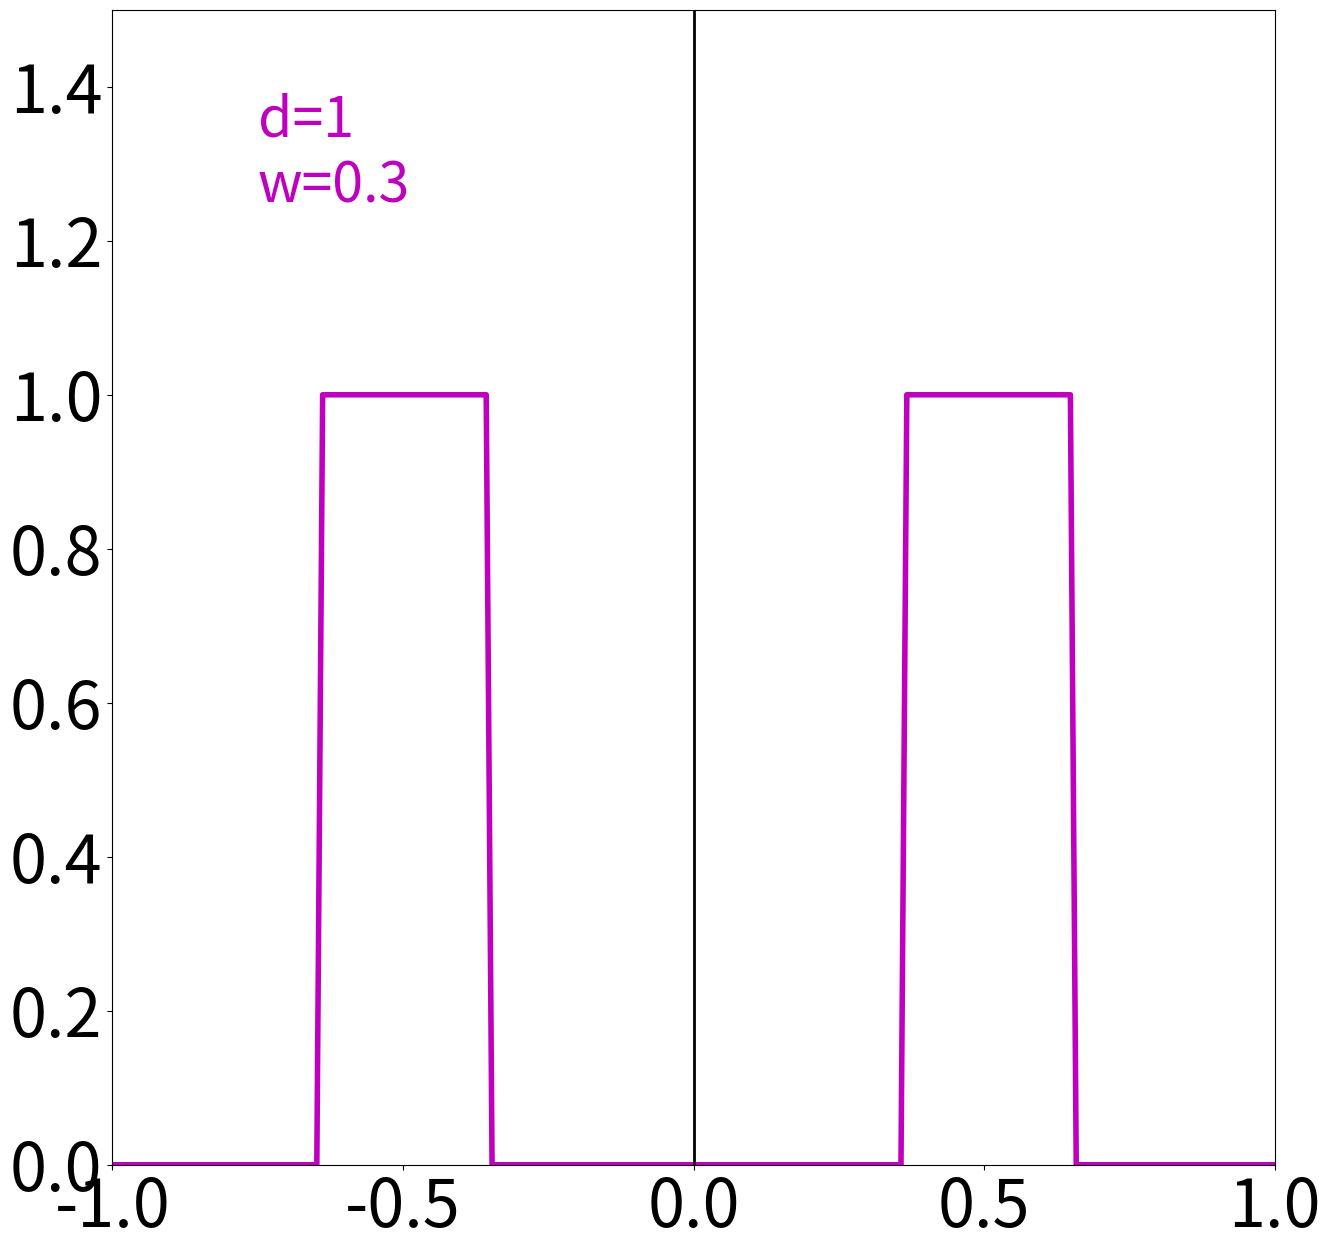

This figure's Python source:
from matplotlib import pyplot as plt
import numpy as np
plt.rcParams.update({'font.size': 48})

#slits
x = np.linspace(-1,1,num=200)
A = np.zeros(len(x))
for i in range(len(x)):
    if i > 35 and i < 65:
        A[i] = 1
    if i > 135 and i < 165:
        A[i] = 1

#the period of the signal is 2pi


d, w = 3, 0.5

I = lambda x: (np.cos(d*np.pi*x)*np.sin(w*x*np.pi)/(w*x*np.pi))**2

#x = np.linspace(-10,10, num=1000)
plt.figure(figsize=(15,15))
plt.plot(x, A, 'm', lw=4)
#plt.plot(x, I(x), 'm', lw=3)
plt.plot(np.zeros(len(x)), np.linspace(0,2,num=len(x)), 'k', lw=2)
plt.text(-0.75, 1.25, 'd=1\nw=0.3', color = 'm', fontsize=(40))
plt.xlim(-1,1)
plt.ylim(0,1.5)
#plt.savefig('triangle.png', dpi=300)
#plt.xlabel(r"$x/L$", fontsize=40)
#plt.text(0.5, 0.85, r"$I(\frac{x}{L})\,;\,\lambda = 1$", color = 'k', fontsize=(40))
#plt.title('t=%s (s)'%(t), fontsize=(60))
plt.show()